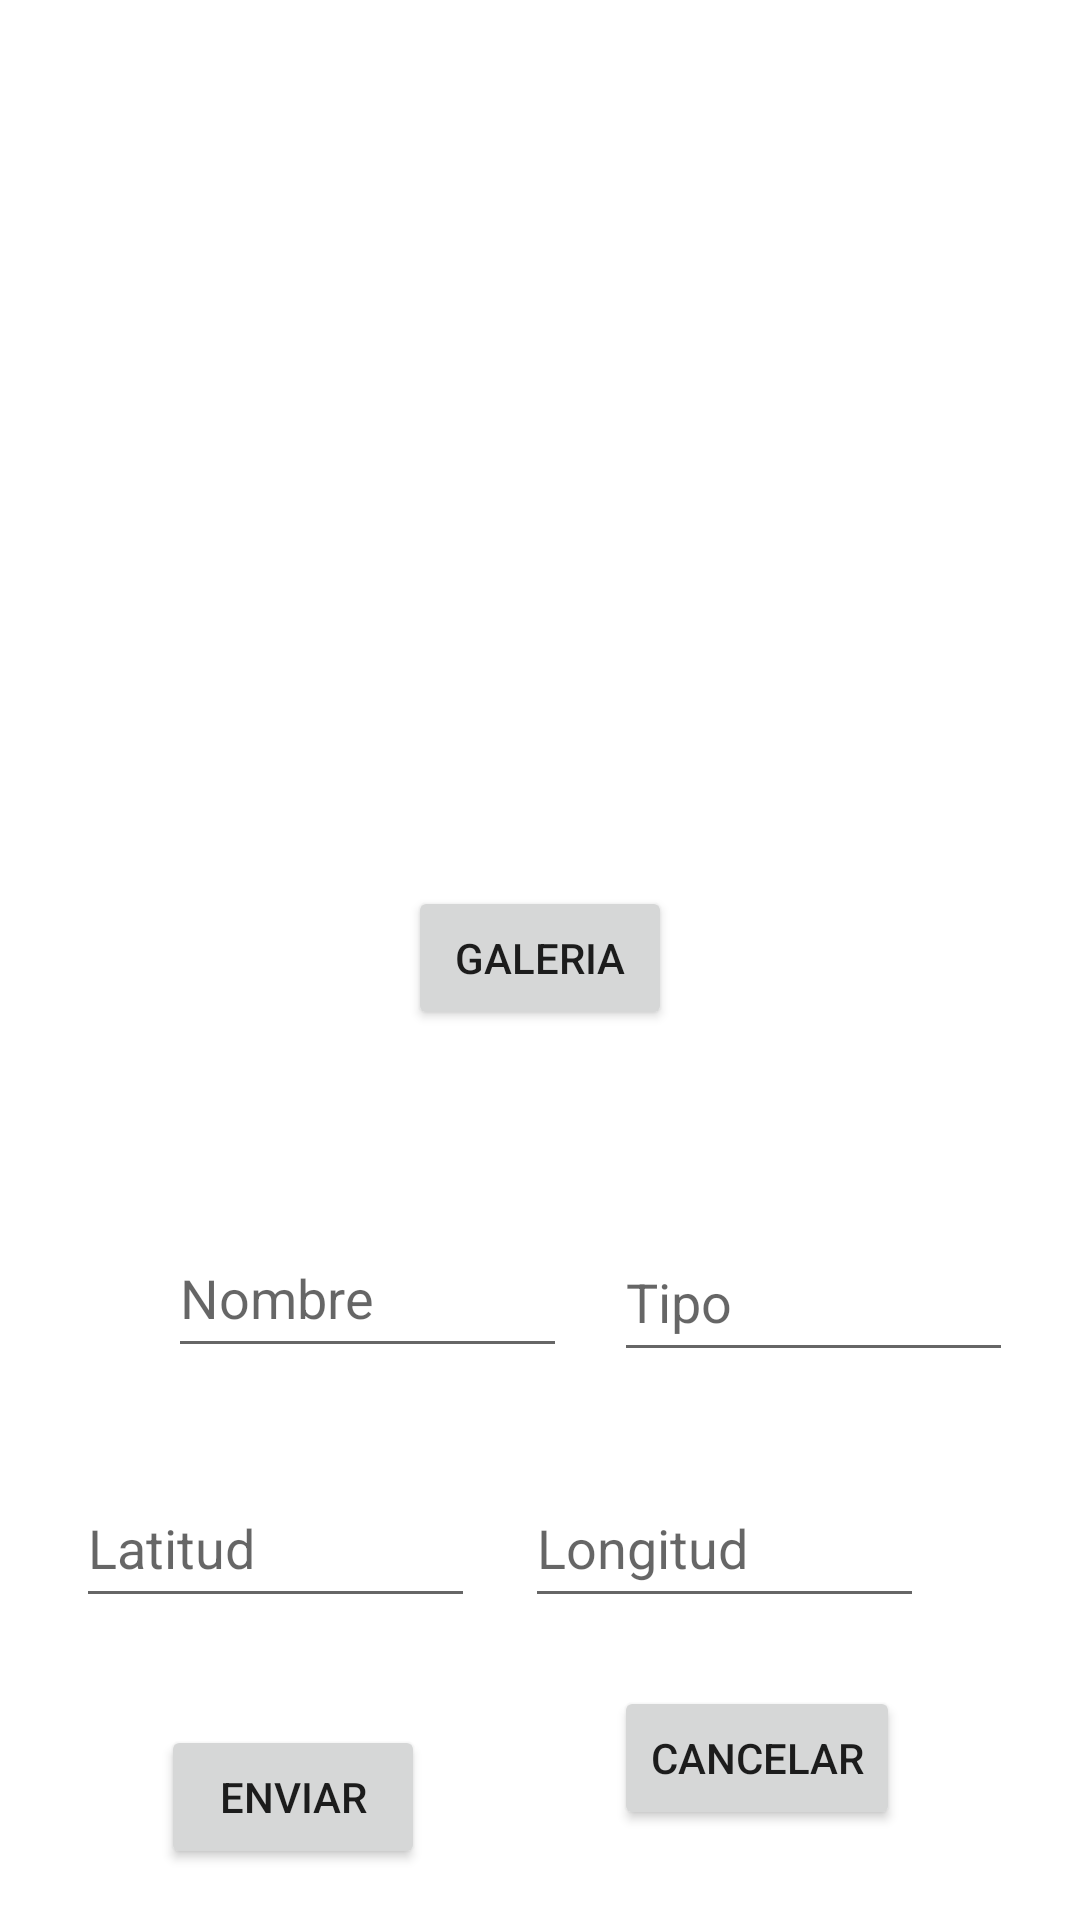

Android layout source for this screen:
<!-- AndroidManifest.xml: application theme Theme.MapsApp -->
<!-- res/layout/activity_register.xml -->
<?xml version="1.0" encoding="utf-8"?>
<androidx.constraintlayout.widget.ConstraintLayout xmlns:android="http://schemas.android.com/apk/res/android"
    xmlns:app="http://schemas.android.com/apk/res-auto"
    xmlns:tools="http://schemas.android.com/tools"
    android:layout_width="match_parent"
    android:layout_height="match_parent"
    tools:context=".RegisterActivity">

    <ImageView
        android:id="@+id/imgCamera"
        android:layout_width="wrap_content"
        android:layout_height="wrap_content"
        android:layout_marginTop="9dp"
        app:layout_constraintEnd_toEndOf="parent"
        app:layout_constraintHorizontal_bias="0.498"
        app:layout_constraintStart_toStartOf="parent"
        app:layout_constraintTop_toTopOf="parent"
        tools:srcCompat="@tools:sample/avatars" />


    <Button
        android:id="@+id/btnGallery"
        android:layout_width="wrap_content"
        android:layout_height="wrap_content"
        android:text="Galeria"
        app:layout_constraintBottom_toBottomOf="parent"
        app:layout_constraintEnd_toEndOf="parent"
        app:layout_constraintStart_toStartOf="parent"
        app:layout_constraintTop_toTopOf="parent"
        app:layout_constraintVertical_bias="0.499" />

    <EditText
        android:id="@+id/etNombre"
        android:layout_width="133dp"
        android:layout_height="50dp"
        android:layout_marginStart="56dp"
        android:ems="10"
        android:hint="Nombre"
        android:inputType="textPersonName"
        app:layout_constraintBottom_toTopOf="@+id/etLatitud"
        app:layout_constraintStart_toStartOf="parent"
        app:layout_constraintTop_toBottomOf="@+id/btnGallery"
        app:layout_constraintVertical_bias="0.652" />

    <EditText
        android:id="@+id/etTipo"
        android:layout_width="133dp"
        android:layout_height="50dp"
        android:layout_marginTop="64dp"
        android:ems="10"
        android:hint="Tipo"
        android:inputType="textPersonName"
        app:layout_constraintEnd_toEndOf="parent"
        app:layout_constraintHorizontal_bias="0.415"
        app:layout_constraintStart_toEndOf="@+id/etNombre"
        app:layout_constraintTop_toBottomOf="@+id/btnGallery" />

    <EditText
        android:id="@+id/etLatitud"
        android:layout_width="133dp"
        android:layout_height="50dp"
        android:layout_marginTop="32dp"
        android:ems="10"
        android:hint="Latitud"
        android:inputType="textPersonName"
        app:layout_constraintEnd_toStartOf="@+id/etLongitud"
        app:layout_constraintHorizontal_bias="0.602"
        app:layout_constraintStart_toStartOf="parent"
        app:layout_constraintTop_toBottomOf="@+id/etTipo" />

    <EditText
        android:id="@+id/etLongitud"
        android:layout_width="133dp"
        android:layout_height="50dp"
        android:layout_marginTop="32dp"
        android:layout_marginEnd="52dp"
        android:ems="10"
        android:inputType="textPersonName"
        android:hint="Longitud"
        app:layout_constraintEnd_toEndOf="parent"
        app:layout_constraintHorizontal_bias="1.0"
        app:layout_constraintTop_toBottomOf="@+id/etTipo" />

    <Button
        android:id="@+id/btnEnviar"
        android:layout_width="wrap_content"
        android:layout_height="wrap_content"
        android:layout_marginTop="32dp"
        android:text="Enviar"
        app:layout_constraintBottom_toBottomOf="parent"
        app:layout_constraintEnd_toStartOf="@+id/btnCancelar"
        app:layout_constraintHorizontal_bias="0.46"
        app:layout_constraintStart_toStartOf="parent"
        app:layout_constraintTop_toBottomOf="@+id/etLatitud"
        app:layout_constraintVertical_bias="0.185" />

    <Button
        android:id="@+id/btnCancelar"
        android:layout_width="wrap_content"
        android:layout_height="wrap_content"
        android:layout_marginEnd="60dp"
        android:text="Cancelar"
        app:layout_constraintBottom_toBottomOf="parent"
        app:layout_constraintEnd_toEndOf="parent"
        app:layout_constraintTop_toBottomOf="@+id/etLongitud"
        app:layout_constraintVertical_bias="0.432" />


</androidx.constraintlayout.widget.ConstraintLayout>
<!-- resources referenced by this layout -->
<resources>
  <style name="Theme.MapsApp" parent="Theme.MaterialComponents.DayNight.DarkActionBar">
          
          <item name="colorPrimary">@color/purple_500</item>
          <item name="colorPrimaryVariant">@color/purple_700</item>
          <item name="colorOnPrimary">@color/white</item>
          
          <item name="colorSecondary">@color/teal_200</item>
          <item name="colorSecondaryVariant">@color/teal_700</item>
          <item name="colorOnSecondary">@color/black</item>
          
          <item name="android:statusBarColor" tools:targetApi="l">?attr/colorPrimaryVariant</item>
          
      </style>
  <!-- not gathered from this repository: default colours our renderer supplied (Android Studio template values) -->
  <color name="purple_500">#FF6200EE</color>
  <color name="purple_700">#FF3700B3</color>
  <color name="teal_200">#FF03DAC5</color>
  <color name="teal_700">#FF018786</color>
  <color name="black">#FF000000</color>
  <color name="white">#FFFFFFFF</color>
</resources>
